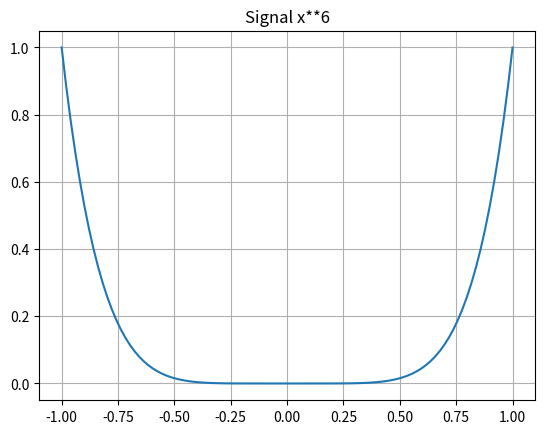

This chart was generated by the following Python code: (Note: this script raises an exception after producing the figure.)
import numpy as np
from numpy.polynomial import Chebyshev
import matplotlib.pyplot as plt
import scipy.stats as stat
from scipy.integrate import quad
from scipy.stats import gaussian_kde
from scipy.interpolate import CubicSpline


def multi_res(f,j,n):
    """Given a function f, dilate it by 2**j and translate it 2**(-j)*n direction"""
    return lambda x : np.sqrt(2**j)*f(2**j*x-2**(-j)*n)


expr = 'x**6'
def f(x):
    """Signal to analyze"""
    return eval(expr)

plt.plot(np.linspace(-1,1,100),f(np.linspace(-1,1,100)))
plt.title('Signal '+ expr)
plt.grid()
plt.savefig('mra/signal.jpg',dpi=150)
plt.show()


fig, ax = plt.subplots(3,3,figsize=(8,8))
for j,ax in enumerate(ax.flat):
    for n in range(-3,3):
        x = np.linspace(-2**(8-j),2**(8-j),100)
        y = multi_res(lambda x : stat.norm.pdf(x),j-3,n)
        l = np.linalg.norm(y(x))
        #ax.plot(x,y(x)+((-1)**n)*0.25*n,label=f'translate  {-n} ')
        ax.plot(x,y(x)/l+((-1)**n)*0.25*n,label=f'translate  {-n} ')
        ax.set_xlim(-2**(8-j),2**(8-j))
        ax.set_title(f"Scaling at level {j-4} and translates",fontsize=9)
        ax.tick_params('both',labelsize=5)
        ax.grid(True)
#        ax.legend()
plt.tight_layout()
plt.savefig('mra/example_basis.jpg',dpi=150)
plt.show()

fig, ax = plt.subplots(3,3,figsize=(8,8))
for j,ax in enumerate(ax.flat):
    for n in range(-3,3):
        x = np.linspace(-2**(8-j),2**(8-j),100)
        y = multi_res(lambda x : stat.norm.pdf(x),j-3,n)
        #noise = np.random.normal(x)
        #fs = f(x) + noise
        #z = np.convolve(fs,y(x),mode='same')
        z = lambda x : f(x)*y(x)
        l = np.linalg.norm(z(x))
        #ax.plot(x,y(x)+((-1)**n)*0.25*n,label=f'translate  {-n} ')
        ax.plot(x,z(x)/l+((-1)**n)*0.25*n,label=f'translate  {-n} ')
        ax.set_xlim(-2**(8-j),2**(8-j))
        ax.set_title(f"Product scaling at level {j-4} and translates",fontsize=9)
        ax.tick_params('both',labelsize=5)
        ax.grid(True)
#        ax.legend()
plt.tight_layout()
plt.savefig('mra/example_basis_product.jpg',dpi=150)
plt.show()


coefs = []
k=0
basis_funcs = []
for j in range(9):
    for n in range(-3,3):
        x = np.linspace(-2**(8-j),2**(8-j),100)
        y = multi_res(lambda x : stat.norm.pdf(x),j-3,n)
        basis_funcs.append(y)
        #noise = np.random.normal(x)
        fs = f(x)
        #z = np.convolve(fs,y(x),mode='same')
        z = lambda x : f(x)*y(x) 
        z, _ = quad(z,-2,2)
        point = k
        coefs.append(np.array([point,z]))
        k += 1

coefs = np.array(coefs)
#interp = np.polynomial.Chebyshev(coefs[:,1],domain=[-1,1])
points = coefs[:,0]
n = len(coefs)
normalized_points = 2*points / (n-1) - 1


phi = np.vstack([func(normalized_points) / np.linalg.norm(func(normalized_points)) for func in basis_funcs ])
construc = coefs[:,1]@phi


interp = CubicSpline(normalized_points,coefs[:,1])
interp_2 = Chebyshev(coefs[:,1])
interp_3 = gaussian_kde(coefs[:,1],bw_method='scott')
plt.scatter(normalized_points,coefs[:,1],label='Raw coef')
plt.plot(normalized_points,interp(normalized_points),label='Cubic Spline')
plt.plot(normalized_points,interp_2(normalized_points), label = 'Chebyshev')
plt.plot(normalized_points,interp_3(normalized_points), label = 'Gaussian KDE')
plt.tick_params('both',labelsize=5)
plt.grid(True)
plt.ylim(-1,15)
plt.legend(loc="upper left")
plt.tight_layout()
plt.savefig('mra/curve_fitting_coefs.jpg',dpi=150)
plt.show()

plt.step(normalized_points,coefs[:,1])
plt.fill_between(normalized_points,coefs[:,1],step='mid',alpha=0.3)
plt.title('Step plot of coefficients')
plt.savefig('mra/step_plot_fixed_interval.jpg',dpi=150)
plt.show()


plt.plot(normalized_points,construc,label='reconstructed curve')
plt.plot(normalized_points,f(normalized_points),label='original curve')
plt.title("Reconstruction integrating on [-2,2]")
plt.legend()
plt.grid(True)
plt.savefig('mra/reconstruction_fixed_interval.jpg',dpi=150)
plt.show()


### change interval of integration

coefs = []
k=0
basis_funcs = []
for j in range(9):
    for n in range(-3,3):
        x = np.linspace(-2**(8-j),2**(8-j),100)
        y = multi_res(lambda x : stat.norm.pdf(x),j-3,n)
        basis_funcs.append(y)
        #noise = np.random.normal(x)
        fs = f(x)
        #z = np.convolve(fs,y(x),mode='same')
        z = lambda x : f(x)*y(x) 
        a = -1+2**(-j)*n
        b = 1+2**(-j)*n
        z, _ = quad(z,a,b)
        point = k
        coefs.append(np.array([point,z]))
        k += 1

coefs = np.array(coefs)
#interp = np.polynomial.Chebyshev(coefs[:,1],domain=[-1,1])
points = coefs[:,0]
n = len(coefs)
normalized_points = 2*points / (n-1) - 1


phi = np.vstack([func(normalized_points) / np.linalg.norm(func(normalized_points)) for func in basis_funcs ])
construc = coefs[:,1]@phi
plt.step(normalized_points,coefs[:,1])
plt.fill_between(normalized_points,coefs[:,1],step='mid',alpha=0.3)
plt.title('Step plot of coefficients')
plt.savefig('mra/step_plot_centered_interval.jpg',dpi=150)
plt.show()


plt.plot(normalized_points,construc,label='reconstructed curve')
plt.plot(normalized_points,f(normalized_points),label='original curve')
plt.legend()
plt.grid(True)
plt.savefig('mra/reconstruction_centered_interval.jpg',dpi=150)
plt.show()



### integrate over -inf,inf

coefs = []
k=0
basis_funcs = []
for j in range(9):
    for n in range(-3,3):
        x = np.linspace(-2**(8-j),2**(8-j),100)
        y = multi_res(lambda x : stat.norm.pdf(x),j-3,n)
        basis_funcs.append(y)
        #noise = np.random.normal(x)
        fs = f(x)
        #z = np.convolve(fs,y(x),mode='same')
        z = lambda x : f(x)*y(x) 
        b = np.inf
        a = -b
        z, _ = quad(z,a,b)
        point = k
        coefs.append(np.array([point,z]))
        k += 1

coefs = np.array(coefs)
#interp = np.polynomial.Chebyshev(coefs[:,1],domain=[-1,1])
points = coefs[:,0]
n = len(coefs)
normalized_points = 2*points / (n-1) - 1


phi = np.vstack([func(normalized_points) / np.linalg.norm(func(normalized_points)) for func in basis_funcs ])
construc = coefs[:,1]@phi
plt.step(normalized_points,coefs[:,1])
plt.fill_between(normalized_points,coefs[:,1],step='mid',alpha=0.3)
plt.title('Step plot of coefficients')
plt.savefig('mra/step_plot_whole_line.jpg',dpi=150)
plt.show()


plt.plot(normalized_points,construc,label='reconstructed curve')
plt.plot(normalized_points,f(normalized_points),label='original curve')
plt.legend()
plt.grid(True)
plt.savefig('mra/reconstruction_whole_line.jpg',dpi=150)
plt.show()
